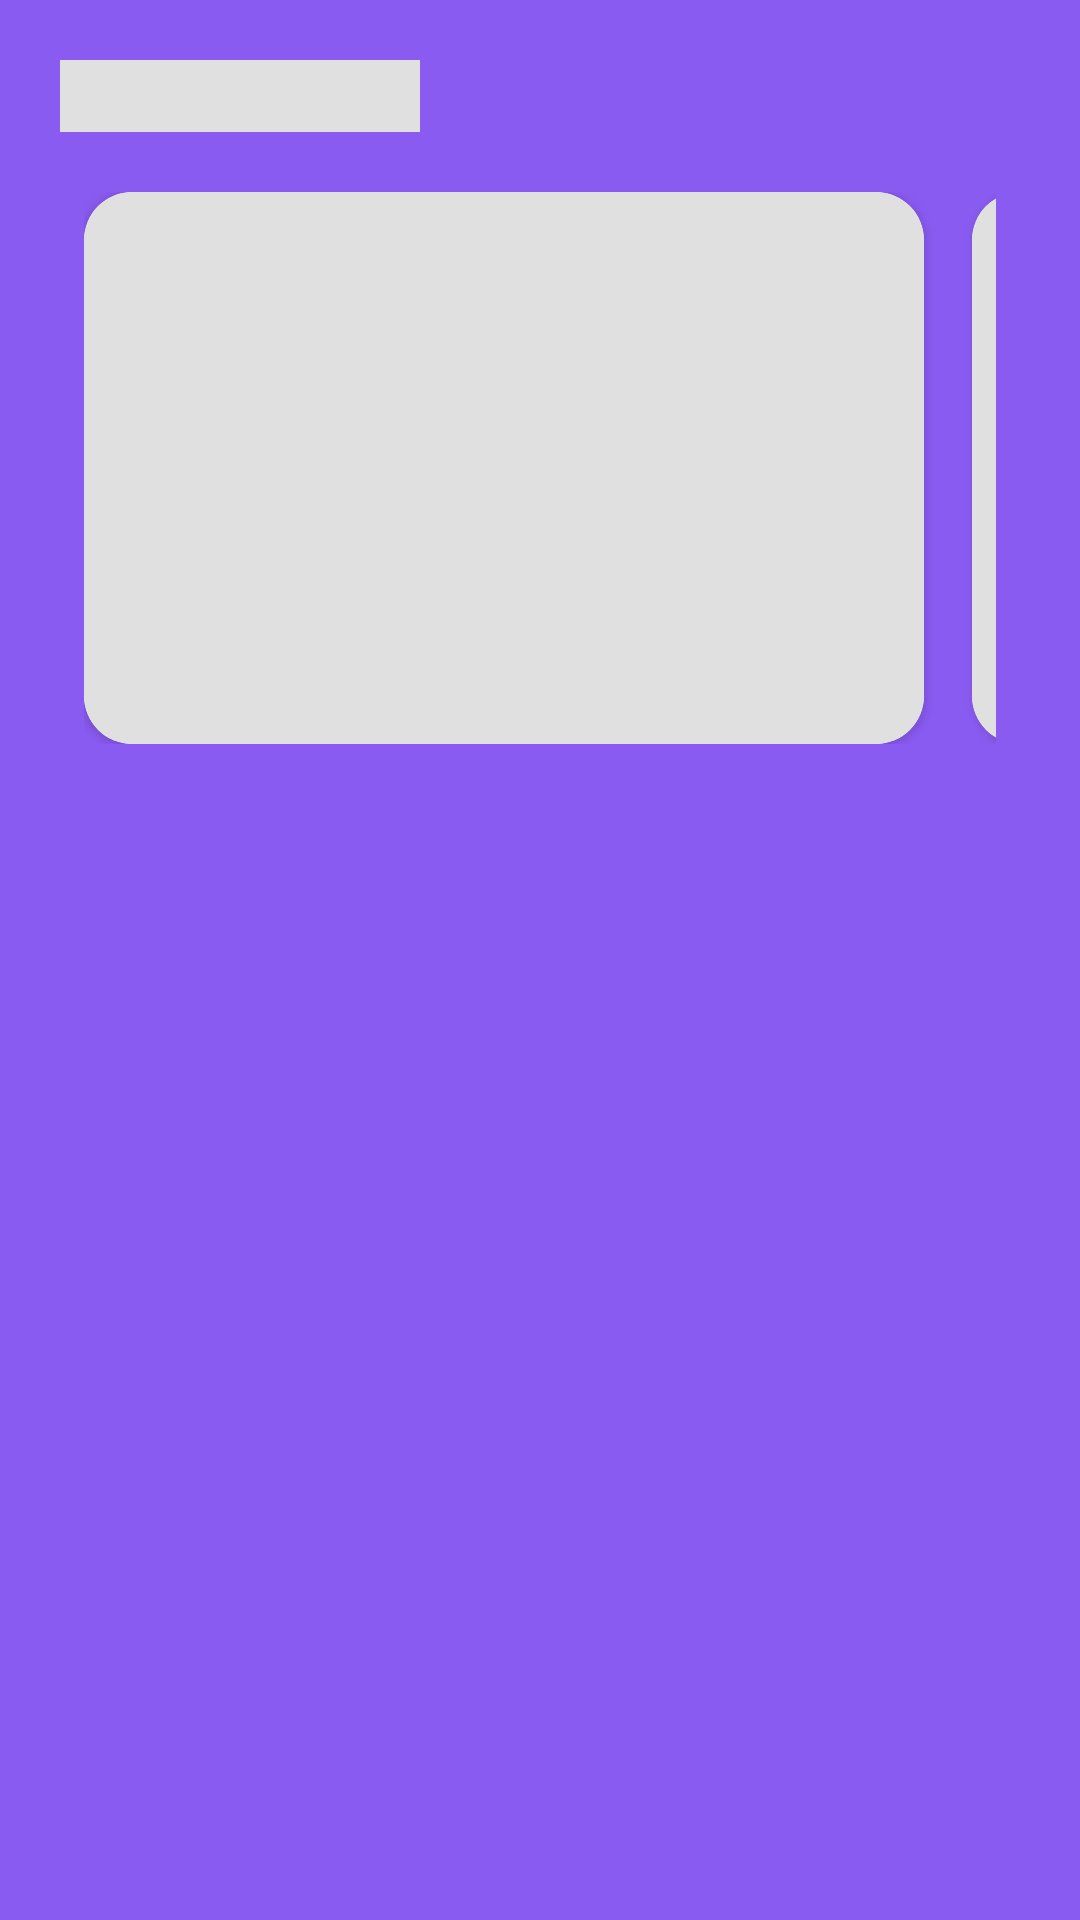

This screen was rendered from an Android layout file. Write that file and the resources it references.
<!-- AndroidManifest.xml: application theme Theme.Eventapp -->
<!-- res/layout/shimmer_trending_carousel.xml -->
<?xml version="1.0" encoding="utf-8"?>
<LinearLayout xmlns:android="http://schemas.android.com/apk/res/android"
    xmlns:app="http://schemas.android.com/apk/res-auto"
    android:layout_width="match_parent"
    android:layout_height="wrap_content"
    android:orientation="vertical"
    android:padding="20dp">

    <View
        android:layout_width="120dp"
        android:layout_height="24dp"
        android:layout_marginBottom="12dp"
        android:background="#E0E0E0" />

    <LinearLayout
        android:layout_width="match_parent"
        android:layout_height="200dp"
        android:orientation="horizontal"
        android:padding="8dp">

        <androidx.cardview.widget.CardView
            android:layout_width="280dp"
            android:layout_height="match_parent"
            android:layout_marginEnd="16dp"
            app:cardCornerRadius="16dp">

            <View
                android:layout_width="match_parent"
                android:layout_height="match_parent"
                android:background="#E0E0E0" />

        </androidx.cardview.widget.CardView>

        <androidx.cardview.widget.CardView
            android:layout_width="280dp"
            android:layout_height="match_parent"
            app:cardCornerRadius="16dp">

            <View
                android:layout_width="match_parent"
                android:layout_height="match_parent"
                android:background="#E0E0E0" />

        </androidx.cardview.widget.CardView>

    </LinearLayout>

</LinearLayout>
<!-- resources referenced by this layout -->
<resources>
  <style name="Theme.Eventapp" parent="Base.Theme.Eventapp" />
  <style name="Base.Theme.Eventapp" parent="Theme.Material3.DayNight.NoActionBar">
          
          
          <item name="colorPrimary">@color/purple</item>
          <item name="colorSurface">#FFFFFF</item>
  
  
  
          <item name="colorOnSurface">#895BF1</item>
          <item name="colorOnBackground">@color/yellow</item>
          <item name="android:windowBackground">@color/purple</item>
      </style>
  <color name="purple">#895bf1</color>
  <color name="yellow">#FFE495</color>
</resources>
